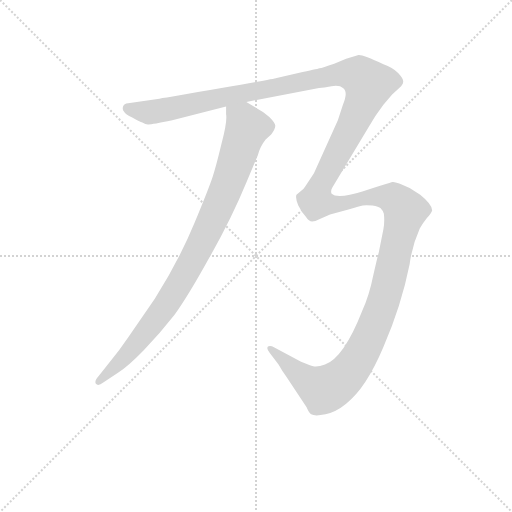
t = 0.00 s
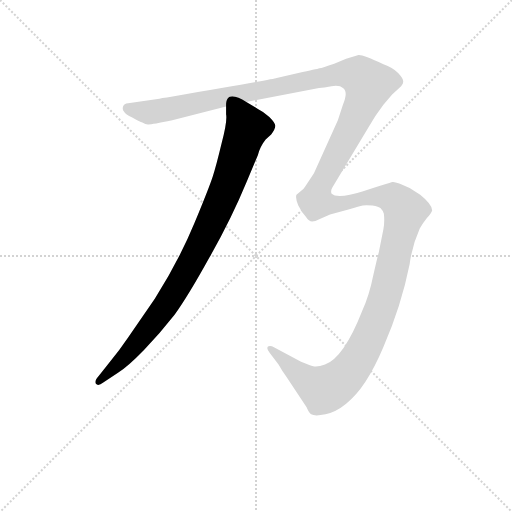
t = 1.03 s
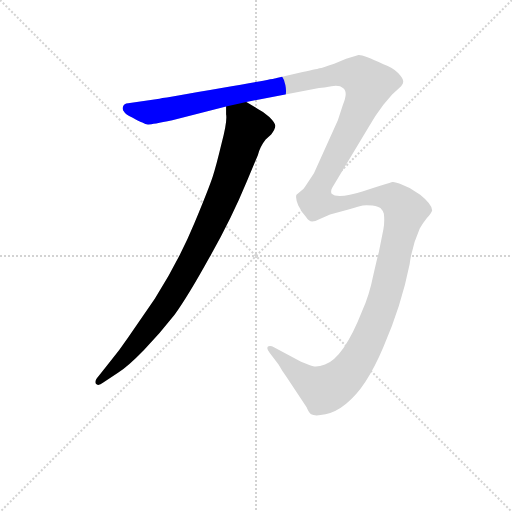
t = 1.37 s
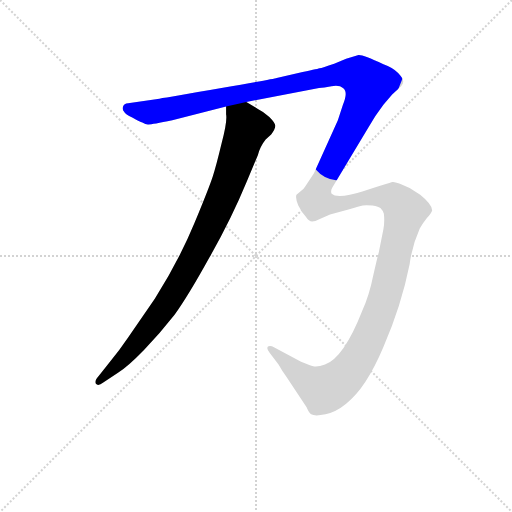
t = 1.71 s
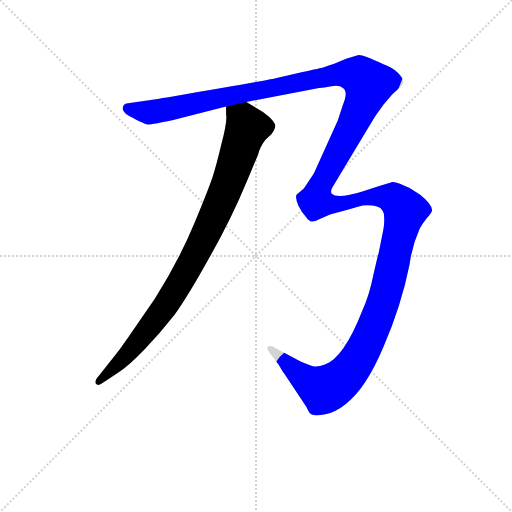
t = 2.38 s
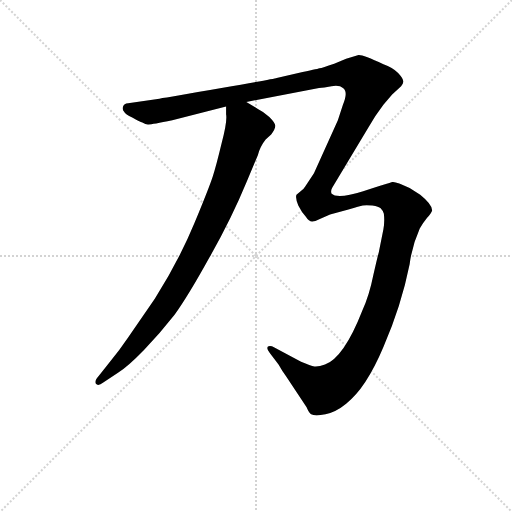
t = 2.81 s

The animated SVG that drew these frames (rendered in a browser with its animation timeline set to each time). Animation: 2 CSS @keyframes rules; one cycle of 2.81 s.

<svg version="1.1" viewBox="0 0 1024 1024" xmlns="http://www.w3.org/2000/svg">
  <g stroke="lightgray" stroke-dasharray="1,1" stroke-width="1" transform="scale(4, 4)">
    <line x1="0" y1="0" x2="256" y2="256"></line>
    <line x1="256" y1="0" x2="0" y2="256"></line>
    <line x1="128" y1="0" x2="128" y2="256"></line>
    <line x1="0" y1="128" x2="256" y2="128"></line>
  </g>
<g transform="scale(0.92, -0.92) translate(60, -900)">
   <style type="text/css">
    @keyframes keyframes0 {
      from {
       stroke: blue;
       stroke-dashoffset: 962;
       stroke-width: 128;
       }
       76% {
       animation-timing-function: step-end;
       stroke: blue;
       stroke-dashoffset: 0;
       stroke-width: 128;
       }
       to {
       stroke: black;
       stroke-width: 1024;
       }
       }
       #make-me-a-hanzi-animation-0 {
         animation: keyframes0 1.032878s both;
         animation-delay: 0.000000s;
         animation-timing-function: linear;
       }
    @keyframes keyframes1 {
      from {
       stroke: blue;
       stroke-dashoffset: 1872;
       stroke-width: 128;
       }
       86% {
       animation-timing-function: step-end;
       stroke: blue;
       stroke-dashoffset: 0;
       stroke-width: 128;
       }
       to {
       stroke: black;
       stroke-width: 1024;
       }
       }
       #make-me-a-hanzi-animation-1 {
         animation: keyframes1 1.773437s both;
         animation-delay: 1.032878s;
         animation-timing-function: linear;
       }
</style>
<path d="M 431.5 668.5 L 431.5 651.5 Q 434.5 636.5 421.5 587.5 Q 409.5 537.5 402.5 516.5 Q 395.5 494.5 362.5 414.5 Q 329.5 334.5 276.5 250.5 L 218.5 166.5 Q 200.5 139.5 176.5 110.5 L 154.5 82.5 Q 144.5 71.5 148.5 65.5 Q 153.5 59.5 164.5 68.5 L 196.5 89.5 Q 217.5 102.5 252.5 138.5 Q 287.5 174.5 319.5 215.5 Q 348.5 255.5 395.5 340.5 Q 443.5 425.5 476.5 505.5 L 500.5 562.5 Q 505.5 581.5 517.5 596.5 L 529.5 607.5 Q 538.5 619.5 538.5 626.5 Q 538.5 632.5 525.5 645.5 Q 512.5 657.5 501.5 662.5 L 475.5 678.5 C 449.5 694.5 430.5 698.5 431.5 668.5 Z" fill="lightgray"></path> 
<path d="M 314.5 638.5 L 431.5 668.5 L 475.5 678.5 L 633.5 708.5 Q 643.5 709.5 660.5 712.5 Q 678.5 715.5 685.5 708.5 Q 697.5 700.5 685.5 672.5 L 674.5 638.5 L 622.5 523.5 L 603.5 494.5 Q 599.5 487.5 593.5 484.5 L 584.5 476.5 Q 581.5 469.5 588.5 453.5 Q 596.5 437.5 604.5 429.5 Q 611.5 418.5 618.5 418.5 Q 625.5 418.5 636.5 424.5 L 657.5 433.5 L 697.5 444.5 Q 722.5 452.5 728.5 453.5 Q 735.5 454.5 749.5 453.5 Q 763.5 451.5 767.5 447.5 Q 772.5 442.5 774.5 435.5 Q 776.5 418.5 773.5 401.5 L 763.5 351.5 Q 761.5 345.5 751.5 301.5 Q 742.5 256.5 727.5 224.5 Q 687.5 122.5 646.5 107.5 Q 632.5 102.5 623.5 103.5 Q 615.5 104.5 594.5 113.5 L 536.5 144.5 Q 527.5 149.5 522.5 146.5 Q 518.5 142.5 526.5 132.5 L 545.5 107.5 Q 554.5 91.5 561.5 82.5 L 606.5 14.5 Q 612.5 0.5 616.5 -0.5 Q 624.5 -5.5 647.5 -0.5 Q 670.5 4.5 692.5 22.5 Q 735.5 55.5 773.5 145.5 Q 812.5 235.5 830.5 325.5 Q 835.5 365.5 852.5 403.5 Q 860.5 416.5 868.5 426.5 Q 877.5 436.5 879.5 442.5 Q 879.5 455.5 853.5 476.5 L 830.5 491.5 Q 801.5 505.5 793.5 504.5 Q 785.5 502.5 729.5 484.5 Q 673.5 466.5 660.5 479.5 Q 658.5 486.5 662.5 492.5 L 740.5 622.5 Q 756.5 650.5 773.5 672.5 L 792.5 694.5 L 808.5 709.5 Q 816.5 716.5 816.5 722.5 Q 817.5 728.5 805.5 741.5 Q 793.5 753.5 773.5 760.5 Q 728.5 781.5 719.5 780.5 L 692.5 772.5 L 666.5 761.5 Q 640.5 752.5 634.5 751.5 Q 628.5 749.5 588.5 741.5 L 541.5 730.5 Q 535.5 728.5 421.5 708.5 Q 307.5 688.5 286.5 685.5 L 218.5 675.5 Q 209.5 674.5 207.5 668.5 Q 205.5 661.5 209.5 657.5 Q 212.5 650.5 227.5 644.5 Q 244.5 634.5 249.5 633.5 Q 256.5 629.5 261.5 629.5 Q 266.5 628.5 314.5 638.5 Z" fill="lightgray"></path> 
      <clipPath id="make-me-a-hanzi-clip-0">
      <path d="M 431.5 668.5 L 431.5 651.5 Q 434.5 636.5 421.5 587.5 Q 409.5 537.5 402.5 516.5 Q 395.5 494.5 362.5 414.5 Q 329.5 334.5 276.5 250.5 L 218.5 166.5 Q 200.5 139.5 176.5 110.5 L 154.5 82.5 Q 144.5 71.5 148.5 65.5 Q 153.5 59.5 164.5 68.5 L 196.5 89.5 Q 217.5 102.5 252.5 138.5 Q 287.5 174.5 319.5 215.5 Q 348.5 255.5 395.5 340.5 Q 443.5 425.5 476.5 505.5 L 500.5 562.5 Q 505.5 581.5 517.5 596.5 L 529.5 607.5 Q 538.5 619.5 538.5 626.5 Q 538.5 632.5 525.5 645.5 Q 512.5 657.5 501.5 662.5 L 475.5 678.5 C 449.5 694.5 430.5 698.5 431.5 668.5 Z" fill="lightgray"></path>
      </clipPath>
      <path clip-path="url(#make-me-a-hanzi-clip-0)" d="M 440.5 664.5 L 470.5 636.5 L 477.5 621.5 L 435.5 499.5 L 387.5 390.5 L 300.5 235.5 L 220.5 132.5 L 153.5 69.5 " fill="none" id="make-me-a-hanzi-animation-0" stroke-dasharray="834 1668" stroke-linecap="round"></path>

      <clipPath id="make-me-a-hanzi-clip-1">
      <path d="M 314.5 638.5 L 431.5 668.5 L 475.5 678.5 L 633.5 708.5 Q 643.5 709.5 660.5 712.5 Q 678.5 715.5 685.5 708.5 Q 697.5 700.5 685.5 672.5 L 674.5 638.5 L 622.5 523.5 L 603.5 494.5 Q 599.5 487.5 593.5 484.5 L 584.5 476.5 Q 581.5 469.5 588.5 453.5 Q 596.5 437.5 604.5 429.5 Q 611.5 418.5 618.5 418.5 Q 625.5 418.5 636.5 424.5 L 657.5 433.5 L 697.5 444.5 Q 722.5 452.5 728.5 453.5 Q 735.5 454.5 749.5 453.5 Q 763.5 451.5 767.5 447.5 Q 772.5 442.5 774.5 435.5 Q 776.5 418.5 773.5 401.5 L 763.5 351.5 Q 761.5 345.5 751.5 301.5 Q 742.5 256.5 727.5 224.5 Q 687.5 122.5 646.5 107.5 Q 632.5 102.5 623.5 103.5 Q 615.5 104.5 594.5 113.5 L 536.5 144.5 Q 527.5 149.5 522.5 146.5 Q 518.5 142.5 526.5 132.5 L 545.5 107.5 Q 554.5 91.5 561.5 82.5 L 606.5 14.5 Q 612.5 0.5 616.5 -0.5 Q 624.5 -5.5 647.5 -0.5 Q 670.5 4.5 692.5 22.5 Q 735.5 55.5 773.5 145.5 Q 812.5 235.5 830.5 325.5 Q 835.5 365.5 852.5 403.5 Q 860.5 416.5 868.5 426.5 Q 877.5 436.5 879.5 442.5 Q 879.5 455.5 853.5 476.5 L 830.5 491.5 Q 801.5 505.5 793.5 504.5 Q 785.5 502.5 729.5 484.5 Q 673.5 466.5 660.5 479.5 Q 658.5 486.5 662.5 492.5 L 740.5 622.5 Q 756.5 650.5 773.5 672.5 L 792.5 694.5 L 808.5 709.5 Q 816.5 716.5 816.5 722.5 Q 817.5 728.5 805.5 741.5 Q 793.5 753.5 773.5 760.5 Q 728.5 781.5 719.5 780.5 L 692.5 772.5 L 666.5 761.5 Q 640.5 752.5 634.5 751.5 Q 628.5 749.5 588.5 741.5 L 541.5 730.5 Q 535.5 728.5 421.5 708.5 Q 307.5 688.5 286.5 685.5 L 218.5 675.5 Q 209.5 674.5 207.5 668.5 Q 205.5 661.5 209.5 657.5 Q 212.5 650.5 227.5 644.5 Q 244.5 634.5 249.5 633.5 Q 256.5 629.5 261.5 629.5 Q 266.5 628.5 314.5 638.5 Z" fill="lightgray"></path>
      </clipPath>
      <path clip-path="url(#make-me-a-hanzi-clip-1)" d="M 217.5 664.5 L 263.5 655.5 L 683.5 739.5 L 721.5 734.5 L 741.5 717.5 L 708.5 633.5 L 635.5 494.5 L 627.5 461.5 L 672.5 455.5 L 722.5 469.5 L 781.5 472.5 L 795.5 468.5 L 821.5 441.5 L 784.5 282.5 L 761.5 210.5 L 703.5 97.5 L 679.5 72.5 L 643.5 52.5 L 596.5 81.5 L 528.5 140.5 " fill="none" id="make-me-a-hanzi-animation-1" stroke-dasharray="1744 3488" stroke-linecap="round"></path>

</g>
</svg>
